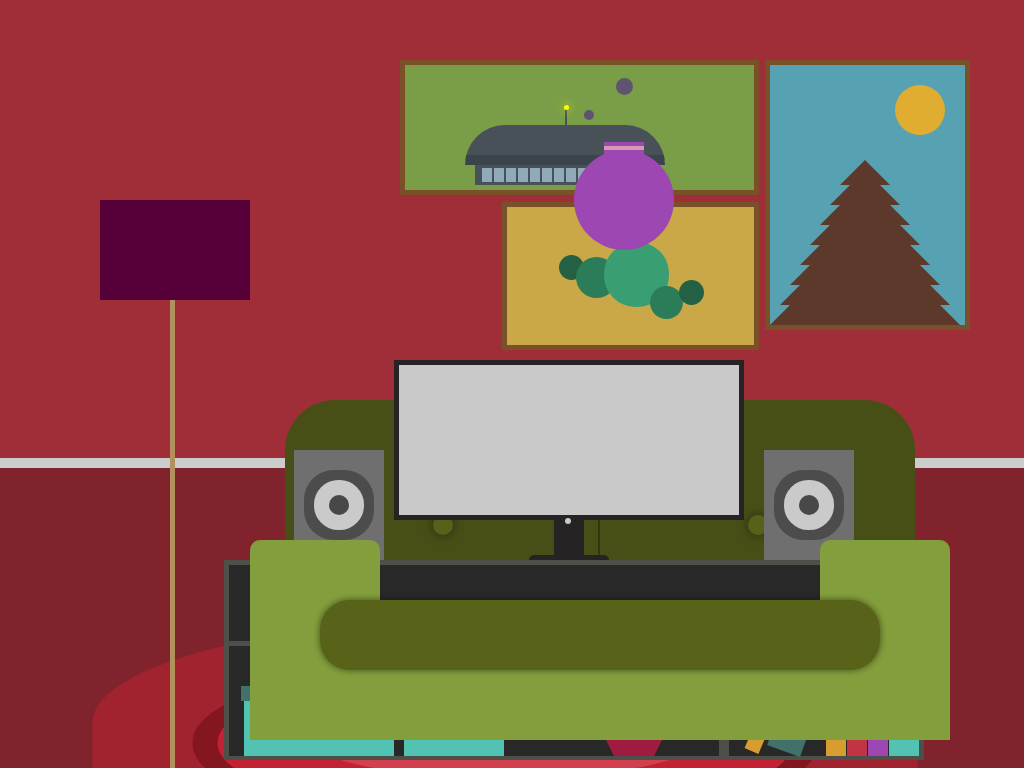

Give the HTML and CSS whose rendering is this image.

<!-- file: index.html -->
<!DOCTYPE html>
<html>
<head>
    <meta charset="utf-8" />
    <meta http-equiv="X-UA-Compatible" content="IE=edge">
    <title>CSS Living room</title>
    <meta name="viewport" content="width=device-width, initial-scale=1">
    <link rel="stylesheet" type="text/css" media="screen" href="stylesheet/style.css" />
</head>
<body>
    <div class="room">
        <div class="floor">
            <div class="carpet"></div>
        </div>
        <div class="flower-pot">
            <div class="pot">
                <div class="band"></div>
            </div>
            <div class="flower-1">
                <div class="center"></div>
                <div class="stalk"></div>
                <div class="petal petal-1"></div>
                <div class="petal petal-2"></div>
                <div class="petal petal-3"></div>
                <div class="petal petal-4"></div>
                <div class="petal petal-5"></div>
                <div class="petal petal-6"></div>
            </div>
            <div class="flower-2">
                <div class="center"></div>
                <div class="stalk"></div>
                <div class="petal petal-1"></div>
                <div class="petal petal-2"></div>
                <div class="petal petal-3"></div>
                <div class="petal petal-4"></div>
                <div class="petal petal-5"></div>
                <div class="petal petal-6"></div>
            </div>
        </div>
        <div class="wall-portraits">
            <div class="first">
                <div class="tower">
                    <div class="cap">
                        <div class="antenna">
                            <div class="light"></div>
                        </div>
                    </div>
                    <div class="base">
                        <div class="card"></div>
                    </div>
                </div>
            </div>
            <div class="second">
                <div class="sun"></div>
                <div class="mountain"></div>
                <div class="mountain mountain-1"></div>
                <div class="mountain  mountain-2"></div>
                <div class="mountain  mountain-3"></div>
                <div class="mountain  mountain-4"></div>
                <div class="mountain mountain-5"></div>
                <div class="mountain  mountain-6"></div>
                <div class="mountain  mountain-7"></div>
            </div>
            <div class="third">
                <div class="planet"></div>
            </div>
        </div>
        <div class="lamp">
            <div class="head"></div>
            <div class="holder"></div>
            <div class="base"></div>
        </div>
        <div class="sofa">
            <div class="back">
                <div class=" back-1">
                    <div class="center"></div>
                </div>
                <div class="back-2">
                    <div class="center"></div>
                </div>
            </div>
            <div class="seat-on"></div>
            <div class="seat-on-2">
                <div class="handle-left"></div>
                <div class="handle-right"></div>
            </div>
            <div class="base"></div>
        </div>
        <div class="appliances">
            <div class="monitor">
                <div class="screen"></div>
                <div class="handle">
                    <div class="button"></div>
                </div>
                <div class="base"></div>
            </div>
                <div class="speaker left">
                    <div class="center"></div>
                </div>
            <div class="speaker right">
                <div class="center"></div>
            </div>
            <div class="table">
                <div class="top">
                    <div class="player">
                        <div class="tune"></div>
                    </div>
                </div>
                <div class="bottom">
                    <div class="part-1">
                        <div class="cactus-pot">
                            <div class="cactus cactus-1"></div>
                            <div class="cactus cactus-2"></div>
                            <div class="cactus cactus-3"></div>
                            <div class="pot"></div>
                        </div>
                        <div class="box box-1">
                            <div class="cover"></div>
                            <div class="see-through"></div>
                        </div>
                        <div class="box box-2">
                                <div class="cover"></div>
                                <div class="see-through"></div>
                            </div>
                    </div>
                    <div class="part-2">
                        <div class="book book-1"></div>
                        <div class="book book-6"></div>
                        <div class="book book-2"></div>
                        <div class="book book-3"></div>
                        <div class="book book-4"></div>
                        <div class="book book-5"></div>
                    </div>
                </div>
            </div>
        </div>
    </div>
</body>
</html>

/* file: style.css */
* {
  margin: 0;
  padding: 0;
}

.room {
  background: #A02E39;
  position: fixed;
  width: 100%;
  height: 100%;
}
.room .flower-pot {
  height: 200px;
  width: 200px;
  position: absolute;
  right: 300px;
  top: 50px;
  border-bottom-left-radius: 10px;
  border-bottom-right-radius: 10px;
  border-bottom: 10px solid #B2915D;
}
.room .flower-pot .flower-1 {
  height: 100px;
  width: 100px;
  position: absolute;
  top: 50px;
  left: 45px;
}
.room .flower-pot .flower-1 .center {
  height: 10px;
  width: 10px;
  border-radius: 50%;
  background: #5F546F;
  position: absolute;
  top: 10px;
  left: 15px;
  z-index: 2;
}
.room .flower-pot .flower-1 .petal {
  height: 15px;
  width: 20px;
  border-radius: 50%;
  background: #F3C256;
  position: absolute;
  transform-origin: 0% 50%;
  top: 8px;
  left: 20px;
}
.room .flower-pot .flower-1 .petal.petal-1 {
  transform: rotate(59deg);
}
.room .flower-pot .flower-1 .petal.petal-2 {
  transform: rotate(118deg);
}
.room .flower-pot .flower-1 .petal.petal-3 {
  transform: rotate(177deg);
}
.room .flower-pot .flower-1 .petal.petal-4 {
  transform: rotate(236deg);
}
.room .flower-pot .flower-1 .petal.petal-5 {
  transform: rotate(295deg);
}
.room .flower-pot .flower-1 .petal.petal-6 {
  transform: rotate(354deg);
}
.room .flower-pot .flower-1 .stalk {
  height: 60px;
  width: 5px;
  border-right: 3px solid green;
  border-top-right-radius: 50%;
  border-bottom-right-radius: 50%;
  position: absolute;
  left: 20px;
  transform: rotate(-40deg);
}
.room .flower-pot .flower-2 {
  height: 100px;
  width: 100px;
  position: absolute;
  top: 20px;
  left: 80px;
}
.room .flower-pot .flower-2 .center {
  height: 17px;
  width: 17px;
  border-radius: 50%;
  background: #5F546F;
  position: absolute;
  top: 8px;
  left: 12px;
  z-index: 2;
}
.room .flower-pot .flower-2 .petal {
  height: 20px;
  width: 25px;
  border-radius: 50%;
  background: #C5325F;
  position: absolute;
  transform-origin: 0% 50%;
  top: 8px;
  left: 20px;
}
.room .flower-pot .flower-2 .petal.petal-1 {
  transform: rotate(59deg);
}
.room .flower-pot .flower-2 .petal.petal-2 {
  transform: rotate(118deg);
}
.room .flower-pot .flower-2 .petal.petal-3 {
  transform: rotate(177deg);
}
.room .flower-pot .flower-2 .petal.petal-4 {
  transform: rotate(236deg);
}
.room .flower-pot .flower-2 .petal.petal-5 {
  transform: rotate(295deg);
}
.room .flower-pot .flower-2 .petal.petal-6 {
  transform: rotate(354deg);
}
.room .flower-pot .flower-2 .stalk {
  height: 100px;
  width: 5px;
  border-left: 3px solid green;
  border-top-left-radius: 50%;
  border-bottom-left-radius: 50%;
  position: absolute;
  left: 20px;
}
.room .flower-pot .pot {
  width: 50%;
  height: 50%;
  background: #9D47B2;
  position: absolute;
  bottom: 0;
  left: 50px;
  border-radius: 50%;
  z-index: 3;
}
.room .flower-pot .pot .band {
  width: 40%;
  height: 12px;
  box-sizing: border-box;
  background: #D59AB1;
  position: absolute;
  border-bottom: 4px solid #9D47B2;
  border-top: 4px solid #9D47B2;
  top: -8px;
  left: 30px;
}
.room .wall-portraits {
  height: 270px;
  width: 570px;
  position: absolute;
  top: 60px;
  left: 400px;
}
.room .wall-portraits .first {
  height: 50%;
  width: 63%;
  box-sizing: border-box;
  border: 5px solid #795028;
  background: #7A9E47;
  position: absolute;
}
.room .wall-portraits .first .tower {
  position: absolute;
  top: 30px;
}
.room .wall-portraits .first .tower .cap {
  height: 30px;
  width: 200px;
  position: absolute;
  top: 30px;
  left: 60px;
  background: #475157;
  border-top-left-radius: 200px;
  border-top-right-radius: 200px;
  border-bottom: 10px solid #3B444A;
}
.room .wall-portraits .first .tower .cap .antenna {
  height: 40px;
  width: 2px;
  background: #475157;
  position: absolute;
  top: -20px;
  left: 100px;
}
.room .wall-portraits .first .tower .cap .antenna .light {
  position: absolute;
  left: -1px;
  height: 5px;
  width: 5px;
  border-radius: 50px;
  background: yellow;
  box-shadow: 0 0 10px yellow;
}
.room .wall-portraits .first .tower .base {
  height: 20px;
  width: 180px;
  background: #475157;
  position: absolute;
  bottom: -90px;
  left: 70px;
  box-sizing: border-box;
  padding: 3px 3px 3px 7px;
}
.room .wall-portraits .first .tower .base .card {
  height: 100%;
  width: 10px;
  background: #8FAAB8;
  box-shadow: 12px 0px 0px 0px #8FAAB8, 24px 0px 0px 0px #8FAAB8, 36px 0px 0px 0px #8FAAB8, 48px 0px 0px 0px #8FAAB8, 60px 0px 0px 0px #8FAAB8, 72px 0px 0px 0px #8FAAB8, 84px 0px 0px 0px #8FAAB8, 96px 0px 0px 0px #8FAAB8, 108px 0px 0px 0px #8FAAB8, 120px 0px 0px 0px #8FAAB8, 132px 0px 0px 0px #8FAAB8, 144px 0px 0px 0px #8FAAB8, 156px 0px 0px 0px #8FAAB8;
}
.room .wall-portraits .second {
  width: 36%;
  height: 100%;
  border: 5px solid #795028;
  box-sizing: border-box;
  background: #56A2B2;
  position: absolute;
  top: 0;
  right: 0;
}
.room .wall-portraits .second .sun {
  width: 50px;
  height: 50px;
  background: #E0AD31;
  border-radius: 50%;
  position: absolute;
  top: 20px;
  right: 20px;
}
.room .wall-portraits .second .mountain {
  border-width: 25px;
  border-style: solid;
  border-top-color: transparent;
  border-left-color: transparent;
  border-bottom-color: #5C392A;
  border-right-color: transparent;
  position: absolute;
  left: 70px;
  top: 70px;
}
.room .wall-portraits .second .mountain.mountain-1 {
  border-width: 35px;
  left: 60px;
}
.room .wall-portraits .second .mountain.mountain-2 {
  border-width: 45px;
  left: 50px;
}
.room .wall-portraits .second .mountain.mountain-3 {
  border-width: 55px;
  left: 40px;
}
.room .wall-portraits .second .mountain.mountain-4 {
  border-width: 65px;
  left: 30px;
}
.room .wall-portraits .second .mountain.mountain-5 {
  border-width: 75px;
  left: 20px;
}
.room .wall-portraits .second .mountain.mountain-6 {
  border-width: 85px;
  left: 10px;
}
.room .wall-portraits .second .mountain.mountain-7 {
  border-width: 95px;
  left: 0px;
}
.room .wall-portraits .third {
  width: 45%;
  height: 55%;
  border: 5px solid #795028;
  box-sizing: border-box;
  background: #CBA847;
  position: absolute;
  left: 102px;
  bottom: -20px;
}
.room .wall-portraits .third .planet {
  width: 25px;
  height: 25px;
  border-radius: 50%;
  background: #236044;
  position: absolute;
  bottom: 40px;
  right: 50px;
  box-shadow: -25px 10px 0 4px #2A7D58,  -55px -18px 0 20px #3A9E73, -95px -15px 0 8px #2A7D58, -120px -25px 0 0 #236044;
}
.room .floor {
  height: 300px;
  width: 100%;
  position: absolute;
  bottom: 0;
  background: #80232C;
  border-top: 10px solid #ccc;
}
.room .floor .carpet {
  width: 150px;
  height: 70px;
  background: #D23F4F;
  border-radius: 50%;
  transform: scaleX(2.5);
  position: absolute;
  bottom: -10px;
  left: 42%;
  box-shadow: 0px 0px 0 40px #C32234, 0px 0px 0 50px #841620, 0px 0px 0 90px #A22330;
}
.room .lamp {
  width: 150px;
  height: 600px;
  position: absolute;
  top: 200px;
  left: 100px;
}
.room .lamp .head {
  height: 100px;
  width: 100%;
  background: #56003A;
}
.room .lamp .holder {
  width: 5px;
  height: 500px;
  background: #B2915D;
  position: absolute;
  left: 70px;
}
.room .lamp .base {
  height: 5px;
  width: 100px;
  background: #B2915D;
  position: absolute;
  bottom: 0;
  left: 20px;
}
.room .sofa {
  height: 360px;
  width: 700px;
  position: absolute;
  top: 400px;
  left: 250px;
}
.room .sofa .back {
  height: 250px;
  width: 90%;
  background: #484F16;
  position: absolute;
  left: 5%;
  border-top-left-radius: 50px;
  border-top-right-radius: 50px;
}
.room .sofa .back .back-1 {
  height: 100%;
  width: 50%;
  position: relative;
  display: flex;
  justify-content: center;
  align-items: center;
}
.room .sofa .back .back-1 .center {
  width: 20px;
  height: 20px;
  border-radius: 50%;
  background: #58611A;
  box-shadow: 0px 0px 10px 2px rgba(0, 0, 0, 0.3);
}
.room .sofa .back .back-2 {
  height: 100%;
  width: 50%;
  position: absolute;
  top: 0;
  right: 0;
  display: flex;
  justify-content: center;
  align-items: center;
  border-left: 2px solid rgba(0, 0, 0, 0.3);
}
.room .sofa .back .back-2 .center {
  width: 20px;
  height: 20px;
  border-radius: 50%;
  background: #58611A;
  box-shadow: 0px 0px 10px 2px rgba(0, 0, 0, 0.3);
}
.room .sofa .seat-on {
  width: 80%;
  height: 70px;
  background: #586218;
  position: absolute;
  z-index: 3;
  top: 200px;
  left: 70px;
  border-radius: 30px;
  box-shadow: 0 0 5px 2px rgba(0, 0, 0, 0.3);
}
.room .sofa .seat-on-2 {
  width: 80%;
  height: 70px;
  background: #839E3C;
  position: absolute;
  z-index: 2;
  top: 270px;
  left: 70px;
}
.room .sofa .seat-on-2 .handle-left, .room .sofa .seat-on-2 .handle-right {
  width: 130px;
  height: 200px;
  background: #839E3C;
  top: -130px;
  border-radius: 10px 10px 0 0;
}
.room .sofa .seat-on-2 .handle-left {
  position: absolute;
  left: -70px;
}
.room .sofa .seat-on-2 .handle-right {
  position: absolute;
  right: -70px;
}
.room .sofa .base {
  height: 20px;
  width: 90%;
  background: #644B38;
  position: absolute;
  bottom: 0;
  left: 35px;
}
.room .appliances {
  height: 460px;
  width: 700px;
  position: absolute;
  top: 300px;
  right: 100px;
}
.room .appliances .monitor {
  width: 350px;
  height: 200px;
  position: absolute;
  bottom: 200px;
  right: 180px;
}
.room .appliances .monitor .screen {
  width: 100%;
  height: 80%;
  box-sizing: border-box;
  background: #C9C9C9;
  border: 5px solid #252324;
}
.room .appliances .monitor .handle {
  width: 30px;
  height: 80px;
  background: #252324;
  position: absolute;
  left: 160px;
}
.room .appliances .monitor .handle .button {
  width: 6px;
  height: 6px;
  border-radius: 50%;
  background: #C9C9C9;
  position: absolute;
  left: 11px;
  top: -2px;
}
.room .appliances .monitor .base {
  width: 80px;
  height: 5px;
  background: #252324;
  z-index: 10;
  position: absolute;
  bottom: 0;
  left: 135px;
  border-radius: 10px 10px 0 0;
}
.room .appliances .speaker {
  background: #6F6F6F;
  height: 110px;
  width: 90px;
  position: absolute;
  bottom: 200px;
  display: flex;
  justify-content: center;
  align-items: center;
}
.room .appliances .speaker .center {
  width: 20px;
  height: 20px;
  background: #484848;
  border-radius: 50%;
  box-shadow: 0 0 0 15px #CACACA, 0 0 0 25px #4C4C4C;
}
.room .appliances .speaker.left {
  right: 70px;
}
.room .appliances .speaker.right {
  left: 70px;
}
.room .appliances .table {
  width: 100%;
  height: 200px;
  background: #4F4F4A;
  position: absolute;
  bottom: 0;
  padding: 5px;
  box-sizing: border-box;
}
.room .appliances .table .top {
  background: #282828;
  height: 40%;
  width: 100%;
  position: relative;
}
.room .appliances .table .top .player {
  width: 50%;
  height: 30px;
  border: 12px solid #141414;
  position: absolute;
  bottom: 0;
  left: 150px;
  box-sizing: border-box;
  background: #444444;
}
.room .appliances .table .top .player .tune {
  background: #C4C4C4;
  width: 5px;
  height: 2px;
  border-radius: 2px;
  margin: 2px;
  box-shadow: 10px 0 0 0 #C4C4C4,  20px 0 0 0 #C4C4C4,  30px 0 0 0 #C4C4C4,  40px 0 0 0 #C4C4C4, 80px 0 0 0 #C4C4C4,  150px 0 0 0 #C4C4C4, 160px 0 0 0 #C4C4C4, 300px 0 0 3px #C4C4C4;
}
.room .appliances .table .bottom {
  height: 55%;
  width: 100%;
  margin-top: 5px;
  box-sizing: border-box;
  position: absolute;
}
.room .appliances .table .bottom .part-1 {
  background: #282828;
  width: 70%;
  height: 100%;
  position: absolute;
}
.room .appliances .table .bottom .part-1 .cactus-pot {
  width: 100px;
  height: 100px;
  position: absolute;
  right: 40px;
  bottom: 0;
}
.room .appliances .table .bottom .part-1 .cactus-pot .cactus {
  width: 20px;
  height: 50px;
  background: #55781D;
  border-radius: 100%;
  position: absolute;
  left: 40px;
  top: 10px;
}
.room .appliances .table .bottom .part-1 .cactus-pot .cactus.cactus-2 {
  width: 15px;
  height: 30px;
  left: 50px;
  transform: rotate(45deg);
  transform-origin: 0% 100%;
}
.room .appliances .table .bottom .part-1 .cactus-pot .cactus.cactus-3 {
  width: 15px;
  height: 30px;
  left: 40px;
  transform: rotate(-45deg);
  transform-origin: 0% 100%;
}
.room .appliances .table .bottom .part-1 .cactus-pot .pot {
  border-width: 25px;
  border-style: solid;
  border-top-color: #9D1C40;
  border-left-color: transparent;
  border-bottom-color: transparent;
  border-right-color: transparent;
  position: absolute;
  border-top-width: 50px;
  bottom: -25px;
  left: 10px;
  width: 40px;
}
.room .appliances .table .bottom .part-1 .box-1 {
  width: 150px;
  height: 70px;
  background: #52C2B3;
  position: absolute;
  bottom: 0;
  left: 15px;
}
.room .appliances .table .bottom .part-1 .box-1 .cover {
  width: 155px;
  height: 15px;
  background: #40716A;
  position: absolute;
  left: -3px;
}
.room .appliances .table .bottom .part-1 .box-1 .see-through {
  width: 30px;
  height: 15px;
  background: #E5E5E5;
  border: 2px solid grey;
  position: absolute;
  bottom: 20px;
  left: 50px;
}
.room .appliances .table .bottom .part-1 .box-2 {
  width: 100px;
  height: 50px;
  background: #52C2B3;
  position: absolute;
  bottom: 0;
  left: 175px;
}
.room .appliances .table .bottom .part-1 .box-2 .cover {
  width: 105px;
  height: 15px;
  background: #40716A;
  position: absolute;
  left: -3px;
}
.room .appliances .table .bottom .part-1 .box-2 .see-through {
  width: 10px;
  height: 5px;
  background: #E5E5E5;
  border: 2px solid grey;
  position: absolute;
  bottom: 20px;
  left: 50px;
}
.room .appliances .table .bottom .part-2 {
  background: #282828;
  height: 100%;
  width: 190px;
  position: absolute;
  top: 0;
  right: 10px;
}
.room .appliances .table .bottom .part-2 .book {
  width: 20px;
  height: 100px;
  background: #D79D31;
  position: absolute;
  bottom: 0;
}
.room .appliances .table .bottom .part-2 .book.book-1 {
  transform: rotate(20deg);
  transform-origin: 50% 100%;
  right: 118px;
  width: 35px;
  height: 69px;
  bottom: 5px;
  background: #40716A;
}
.room .appliances .table .bottom .part-2 .book.book-6 {
  transform: rotate(23deg);
  transform-origin: 50% 100%;
  right: 160px;
  width: 15px;
  bottom: 5px;
}
.room .appliances .table .bottom .part-2 .book.book-2 {
  right: 0;
  height: 80px;
  width: 30px;
  background: #52C2B3;
}
.room .appliances .table .bottom .part-2 .book.book-3 {
  right: 31px;
  height: 60px;
  background: #9D47B2;
}
.room .appliances .table .bottom .part-2 .book.book-4 {
  right: 52px;
  height: 70px;
  background: #C13443;
}
.room .appliances .table .bottom .part-2 .book.book-5 {
  right: 73px;
}

/*# sourceMappingURL=style.css.map */
